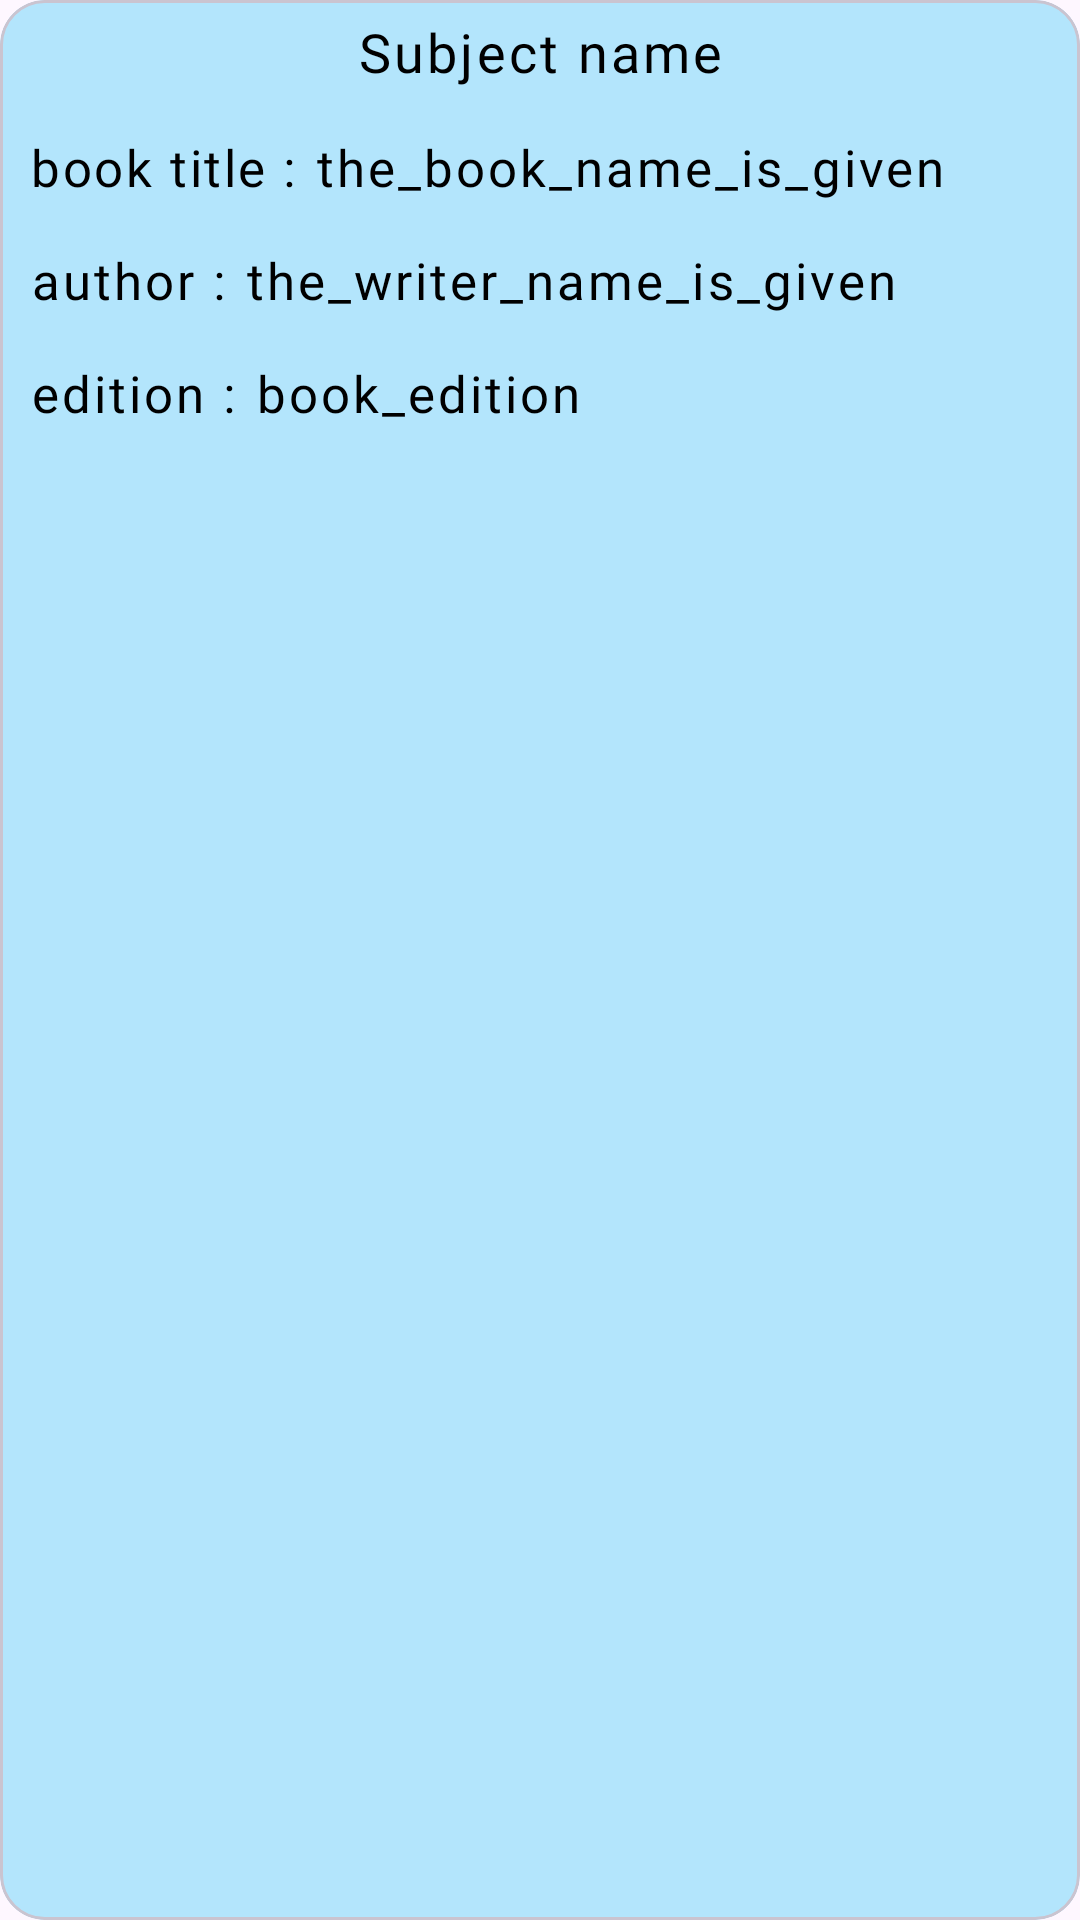

Here is an Android app screen rendered from its layout file. Give the layout XML and the strings, colors and styles it references.
<!-- AndroidManifest.xml: application theme Theme.SmartStudentAssistant -->
<!-- res/layout/books_rv_item.xml -->
<?xml version="1.0" encoding="utf-8"?>
<com.google.android.material.card.MaterialCardView xmlns:android="http://schemas.android.com/apk/res/android"
    xmlns:app="http://schemas.android.com/apk/res-auto"
    android:layout_width="match_parent"
    android:layout_height="wrap_content"
    android:layout_marginTop="@dimen/dimen_10"
    android:layout_gravity="center_horizontal"
    app:cardCornerRadius="@dimen/dimen_15"
    app:cardBackgroundColor="#B3E5FC">

    <RelativeLayout
        android:id="@+id/layout_books_items"
        android:layout_width="match_parent"
        android:layout_height="wrap_content">

        <TextView
            android:id="@+id/txt_subject_name"
            android:layout_width="@dimen/dimen_350"
            android:layout_height="wrap_content"
            android:layout_centerInParent="true"
            android:layout_marginTop="@dimen/dimen_5"
            android:fontFamily="@font/norican"
            android:text="Subject name"
            android:textColor="@color/black"
            android:textSize="@dimen/font_18"
            android:layout_alignParentTop="true"
            android:letterSpacing="0.06"
            android:gravity="center"
            />

        <TextView
            android:id="@+id/txt_book_title"
            android:layout_width="wrap_content"
            android:layout_height="wrap_content"
            android:layout_below="@+id/txt_subject_name"
            android:layout_alignParentStart="true"
            android:layout_marginStart="@dimen/dimen_10"
            android:layout_marginTop="@dimen/dimen_15"
            android:fontFamily="@font/norican"
            android:text="book title :"
            android:textColor="@color/black"
            android:textSize="@dimen/font_17"
            android:letterSpacing="0.05"
            />

        <TextView
            android:id="@+id/txt_book_name"
            android:layout_width="wrap_content"
            android:layout_height="wrap_content"
            android:layout_marginTop="@dimen/dimen_15"
            android:layout_marginStart="@dimen/dimen_6"
            android:layout_below="@+id/txt_subject_name"
            android:layout_toEndOf="@+id/txt_book_title"
            android:fontFamily="@font/norican"
            android:text="the_book_name_is_given"
            android:textColor="@color/black"
            android:textSize="@dimen/font_17"
            android:letterSpacing="0.06"
            android:maxLines="1"
            />

        <TextView
            android:id="@+id/txt_author_title"
            android:layout_width="wrap_content"
            android:layout_height="wrap_content"
            android:layout_below="@+id/txt_book_title"
            android:layout_alignParentStart="true"
            android:layout_marginStart="@dimen/dimen_10"
            android:layout_marginTop="@dimen/dimen_15"
            android:fontFamily="@font/norican"
            android:text="author :"
            android:textColor="@color/black"
            android:textSize="@dimen/font_17"
            android:letterSpacing="0.06"
            />

        <TextView
            android:id="@+id/txt_writer_name"
            android:layout_width="wrap_content"
            android:layout_height="wrap_content"
            android:layout_marginTop="@dimen/dimen_15"
            android:layout_marginStart="@dimen/dimen_6"
            android:layout_below="@+id/txt_book_name"
            android:layout_toEndOf="@+id/txt_author_title"
            android:fontFamily="@font/norican"
            android:text="the_writer_name_is_given"
            android:textColor="@color/black"
            android:textSize="@dimen/font_17"
            android:letterSpacing="0.06"
            android:maxLines="1"
            />

        <TextView
            android:id="@+id/txt_edition_title"
            android:layout_width="wrap_content"
            android:layout_height="wrap_content"
            android:layout_below="@+id/txt_author_title"
            android:layout_alignParentStart="true"
            android:layout_marginStart="@dimen/dimen_10"
            android:layout_marginTop="@dimen/dimen_15"
            android:layout_marginBottom="@dimen/dimen_15"
            android:fontFamily="@font/norican"
            android:text="edition :"
            android:textColor="@color/black"
            android:textSize="@dimen/font_17"
            android:letterSpacing="0.06"
            />

        <TextView
            android:id="@+id/txt_edition_name"
            android:layout_width="wrap_content"
            android:layout_height="wrap_content"
            android:layout_marginTop="@dimen/dimen_15"
            android:layout_marginStart="@dimen/dimen_6"
            android:layout_below="@+id/txt_writer_name"
            android:layout_toEndOf="@+id/txt_edition_title"
            android:layout_marginBottom="@dimen/dimen_15"
            android:fontFamily="@font/norican"
            android:text="book_edition"
            android:textColor="@color/black"
            android:textSize="@dimen/font_17"
            android:letterSpacing="0.06"
            android:maxLines="1"
            />
    </RelativeLayout>


</com.google.android.material.card.MaterialCardView>
<!-- resources referenced by this layout -->
<resources>
  <dimen name="dimen_10">10dp</dimen>
  <dimen name="dimen_15">15dp</dimen>
  <dimen name="dimen_350">350dp</dimen>
  <dimen name="dimen_5">5dp</dimen>
  <dimen name="dimen_6">6dp</dimen>
  <dimen name="font_17">17sp</dimen>
  <dimen name="font_18">18sp</dimen>
  <style name="Theme.SmartStudentAssistant" parent="Base.Theme.SmartStudentAssistant" />
  <style name="Base.Theme.SmartStudentAssistant" parent="Theme.Material3.DayNight.NoActionBar">
          
          
      </style>
  <!-- not gathered from this repository: default colours our renderer supplied (Android Studio template values) -->
  <color name="black">#FF000000</color>
</resources>
